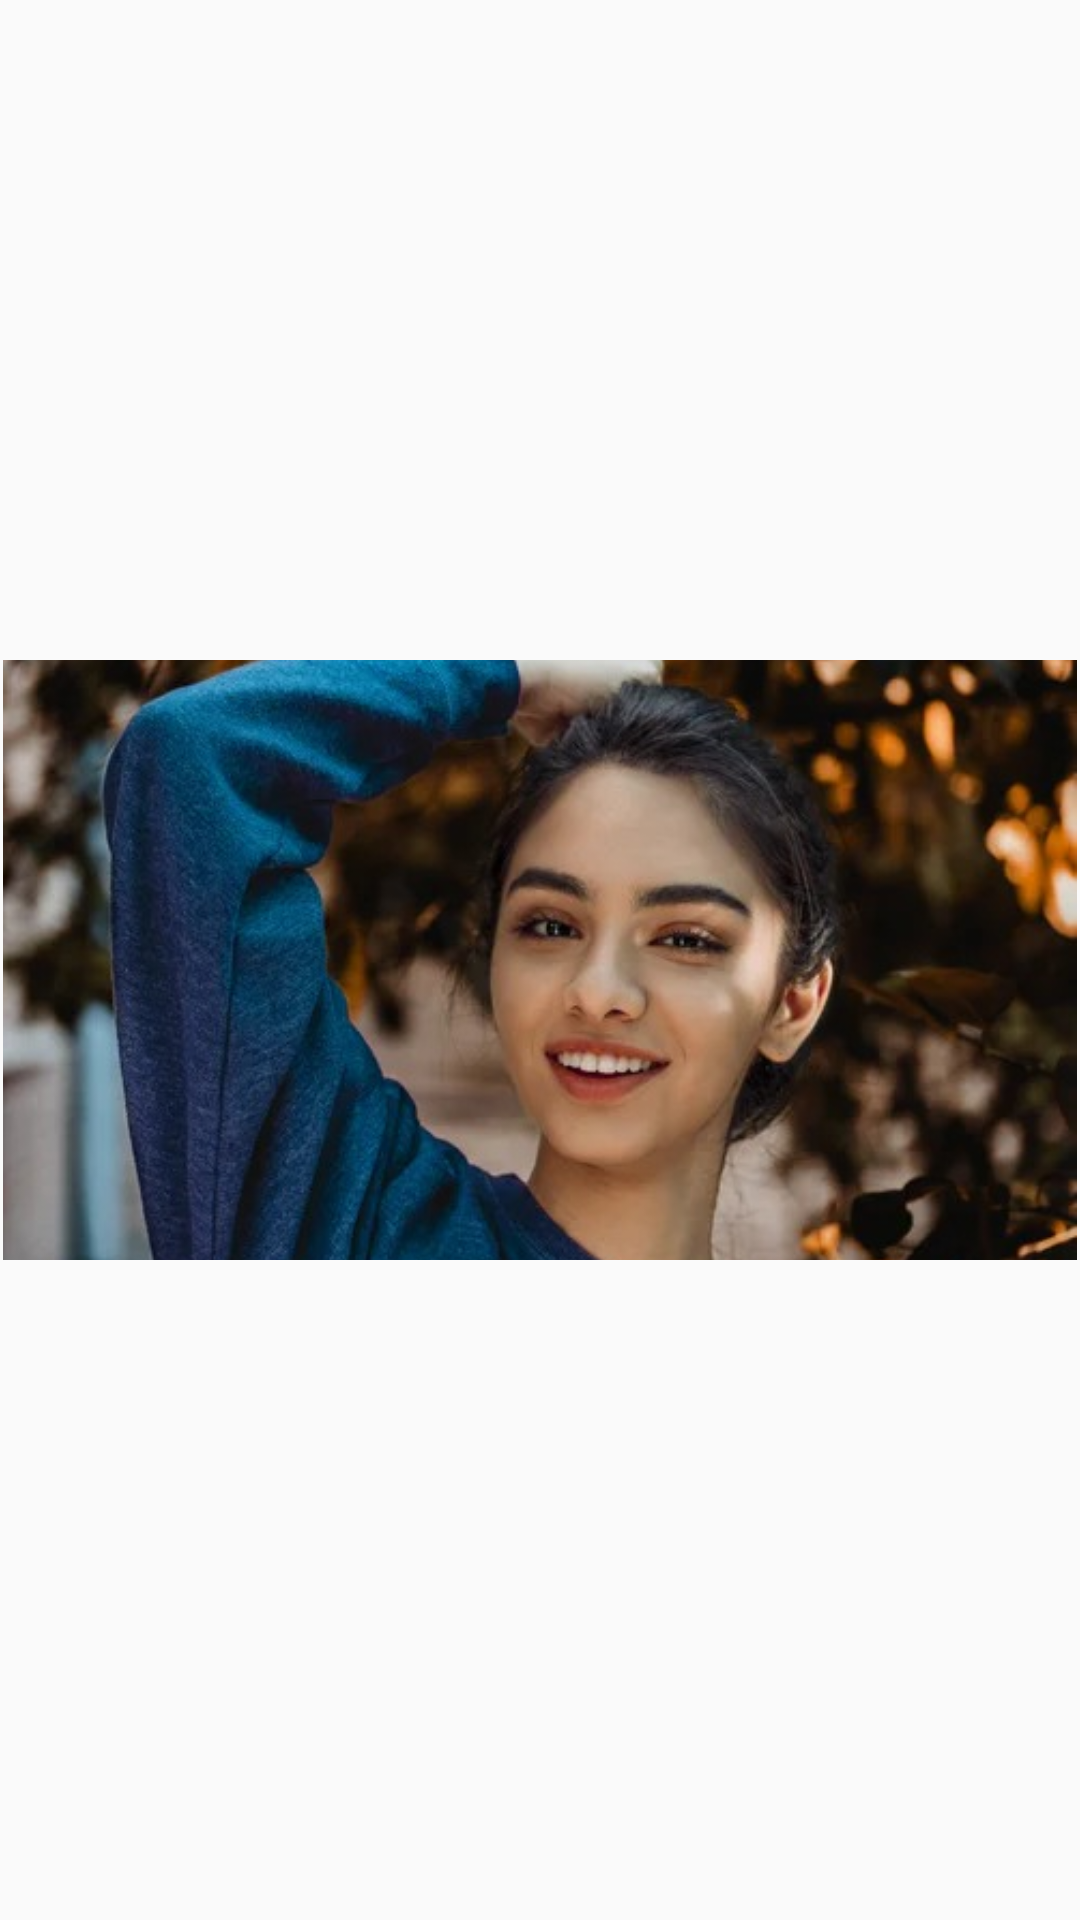

Produce the Android XML layout that renders to this screen, including the resource entries it uses.
<!-- AndroidManifest.xml: application theme AppTheme -->
<!-- res/layout/gride_layout.xml -->
<?xml version="1.0" encoding="utf-8"?>
<LinearLayout xmlns:android="http://schemas.android.com/apk/res/android"
    android:layout_width="match_parent"
    android:layout_height="wrap_content"
    android:padding="1dp"
    android:gravity="center"
    android:orientation="vertical">
    <ImageView
        android:id="@+id/icon"
        android:layout_width="match_parent"
        android:layout_height="200dp"
        android:scaleType="centerCrop"
        android:layout_gravity="center_horizontal"
        android:src="@drawable/sample_image" />
</LinearLayout>
<!-- resources referenced by this layout -->
<resources>
  <!-- drawable sample_image: jpeg bitmap (drawable, 91988 bytes) -->
  <style name="AppTheme" parent="Theme.AppCompat.Light.NoActionBar">
          
          <item name="colorPrimary">@color/orange</item>
          <item name="colorPrimaryDark">#FF6F35</item>
          <item name="colorAccent">@color/colorAccent</item>
          <item name="android:fontFamily">@font/catamaran</item>.
      </style>
  <color name="orange">#ff4a01</color>
  <color name="colorAccent">#03DAC5</color>
</resources>
